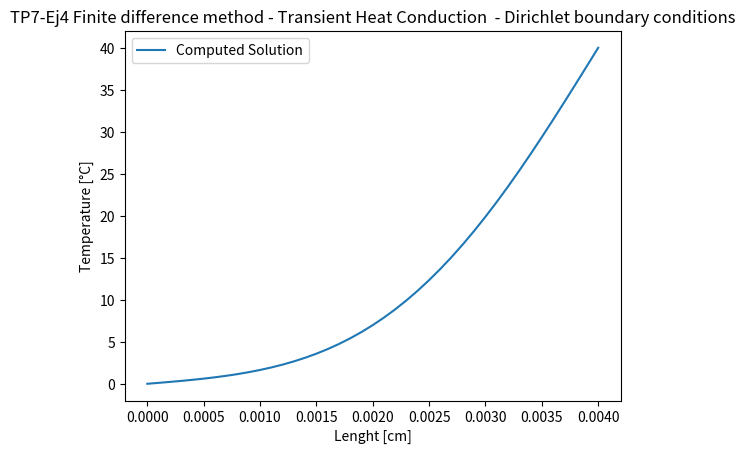

This chart was generated by the following Python code:
import numpy as np
import matplotlib.pyplot as plt
#--- Propiedades del material----
L = 4*(10**-3)           #Separacion de las placas
Nu = 2.17*(10**-4)       #Coef de viscosidad cinematica
V_t = 40                 #Velocidad de la placa sumerior [m/s]

#--- Condiciones iniciales y de bordes ----
U0 = 0      #Velocidad extremo inicial [m/s]
Un = V_t    #Velocidad extremo final [m/s]
U_t0 = 0    #Velocidad en el instante inicial t=0 [m/s]

#--- Discretizacion espacial y temporal ---
t_fin = 0.005        #Tiempo final a calcular [s]
K_t = 2*(10**-5)    #Paso temporal
h = 1*(10**-4)      #Longitud de la discretizacion (espacio de grilla)
N = round(L/h)      #Numero de discretizaciones
N_t = round(t_fin / K_t)   #Iteraciones a resolver 

W = 2*(1+(h**2)/(K_t * Nu ))  #Constante
Y = 2*((h**2)/(K_t * Nu )-1)  #Constante

#--- Funcion analitica ---
def an_sol(x,t) : 
    # N = 10 #Iteraciones de la serie
    # C1 = K/Ro
    # C2 = np.pi / L
    
    # sol = 0
    # for i in range(1,N):
    #     sol = sol + np.exp(-t*C1*(i*C2)**2)*((1-(-1)**i)/(i*np.pi))*np.sin(C2*i*x)

    # sol = T0 + 2*(T_t0-T0)*sol
    sol=1
    return (sol)

#--- MAIN --------------
      
x = np.linspace(0, L, N+1)  #Puntos de la grilla a calcular
u_an = np.zeros((len(x)))   #Vector solucion analitica

C = np.zeros((N+1, N+1))    #Vector de coeficientes  
A = np.matrix(C)            #Matriz de coeficientes
B = np.zeros((N+1,1))       #Vector de variables independientes
B_1 = np.zeros((N+1,1))     #Vector de solucion en t_i+1

#-----Cargo condiciones iniciales  -----
for i in range(1, N):
    
    B[i] = U_t0       #Condiciones iniciales en en el dominio 
          
B[0] = U0       #Condicion de Dirichlet en T0
B[N] = Un       #Condicion de Dirichlet en Tn
B_1[0] = U0     #Condicion de Dirichlet en T0
B_1[N] = Un     #Condicion de Dirichlet en Tn

#----- Matriz de coeficientes de la derivada -----
A[0,0] = 1
A[N,N] = 1

for i in range (1, N):    #Lleno la matriz de coeficientes
    A[i,i] = W 
    A[i,i-1] = -1
    A[i,i+1] = -1  
      
#plt.matshow(A)
#plt.colorbar()
#plt.show()

#----- Resuelvo el problema temporal-----
    
for i in range(0,N_t): 
    for j in range(1, N):
                 
        B_1[j] = B[j+1] + Y*B[j] + B[j-1]    #Cargo el vector de variables independientes con los valores de en t = tn
        
    B = np.linalg.solve(A,B_1)               #Resuelvo el sistema (determino valores en t=tn+1)      
    
#u_an = an_sol(x, t_fin)     #Solucion analitica

#--- DATA PRINT --------

plt.title("TP7-Ej4 Finite difference method - Transient Heat Conduction  - Dirichlet boundary conditions")
plt.xlabel("Lenght [cm]")
plt.ylabel("Temperature [°C]")
#plt.plot(x, u_an, label = "Exact Solution at stationary state")
plt.plot(x, B[:,0], label = "Computed Solution")
plt.legend()
plt.show()